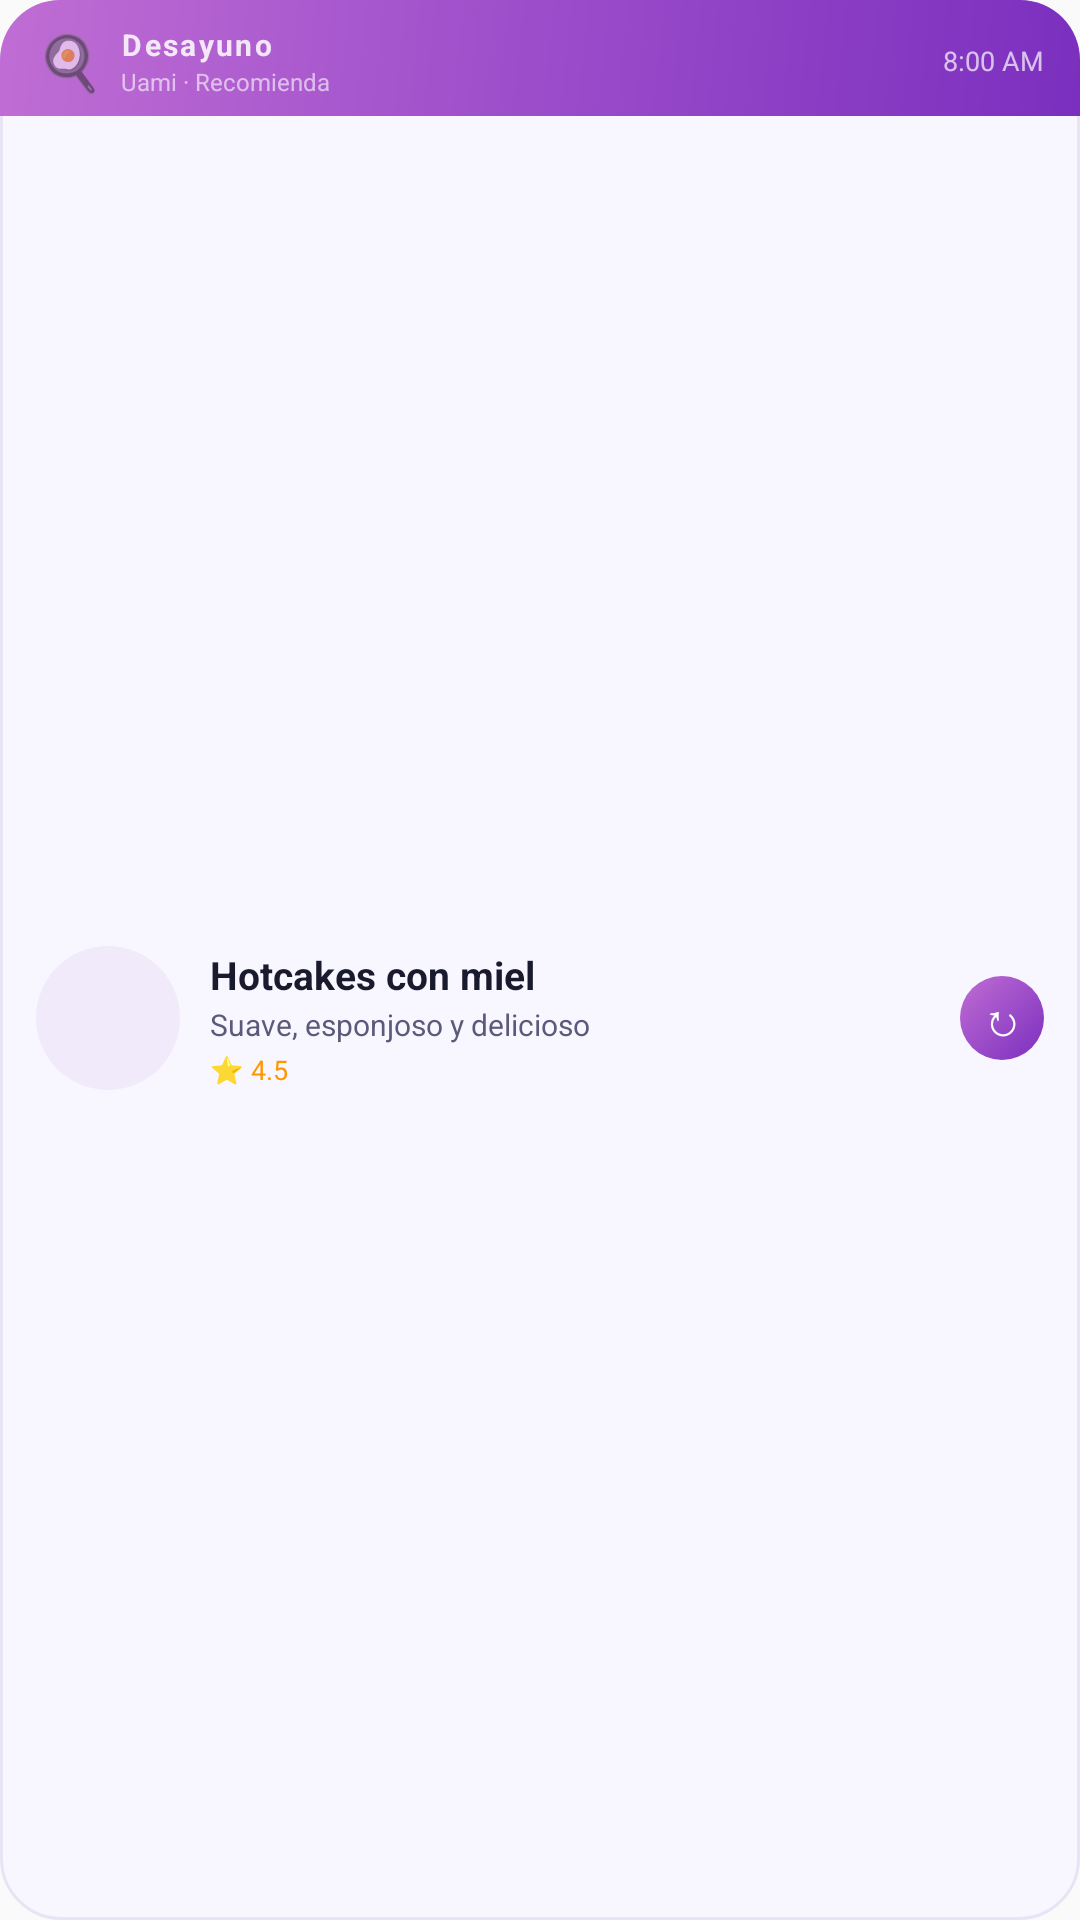

Android layout source for this screen:
<!-- AndroidManifest.xml: application theme Theme.Uami -->
<!-- res/layout/widget_meal_recommendation_2x3.xml -->
<?xml version="1.0" encoding="utf-8"?>
<LinearLayout xmlns:android="http://schemas.android.com/apk/res/android"
    android:id="@+id/widget_root"
    android:layout_width="match_parent"
    android:layout_height="match_parent"
    android:orientation="vertical"
    android:padding="0dp"
    android:background="@drawable/widget_background">

    
    <LinearLayout
        android:id="@+id/widget_header"
        android:layout_width="match_parent"
        android:layout_height="wrap_content"
        android:orientation="horizontal"
        android:background="@drawable/widget_header_bg"
        android:paddingStart="12dp"
        android:paddingEnd="12dp"
        android:paddingTop="8dp"
        android:paddingBottom="6dp"
        android:gravity="center_vertical">

        <TextView
            android:id="@+id/widget_meal_emoji"
            android:layout_width="wrap_content"
            android:layout_height="wrap_content"
            android:text="🍳"
            android:textSize="18sp"
            android:layout_marginEnd="6dp" />

        <LinearLayout
            android:layout_width="0dp"
            android:layout_height="wrap_content"
            android:layout_weight="1"
            android:orientation="vertical">

            <TextView
                android:id="@+id/widget_meal_type"
                android:layout_width="wrap_content"
                android:layout_height="wrap_content"
                android:text="Desayuno"
                android:textColor="#FFFFFFFF"
                android:textSize="10sp"
                android:textStyle="bold"
                android:letterSpacing="0.08"
                android:alpha="0.85" />

            <TextView
                android:id="@+id/widget_app_name"
                android:layout_width="wrap_content"
                android:layout_height="wrap_content"
                android:text="Uami · Recomienda"
                android:textColor="#FFFFFFFF"
                android:textSize="8sp"
                android:alpha="0.6" />
        </LinearLayout>

        <TextView
            android:id="@+id/widget_time_label"
            android:layout_width="wrap_content"
            android:layout_height="wrap_content"
            android:text="8:00 AM"
            android:textColor="#FFFFFFFF"
            android:textSize="9sp"
            android:alpha="0.7" />
    </LinearLayout>

    
    <LinearLayout
        android:layout_width="match_parent"
        android:layout_height="match_parent"
        android:orientation="horizontal"
        android:paddingStart="12dp"
        android:paddingEnd="12dp"
        android:paddingTop="8dp"
        android:paddingBottom="8dp"
        android:gravity="center_vertical">

        
        <ImageView
            android:id="@+id/widget_dish_image"
            android:layout_width="48dp"
            android:layout_height="48dp"
            android:scaleType="centerCrop"
            android:background="@drawable/widget_icon_circle"
            android:layout_marginEnd="10dp"
            android:contentDescription="Imagen del plato" />

        
        <LinearLayout
            android:layout_width="0dp"
            android:layout_height="wrap_content"
            android:layout_weight="1"
            android:orientation="vertical">

            <TextView
                android:id="@+id/widget_dish_name"
                android:layout_width="wrap_content"
                android:layout_height="wrap_content"
                android:text="Hotcakes con miel"
                android:textColor="#FF1A1A2E"
                android:textSize="13sp"
                android:textStyle="bold"
                android:maxLines="2"
                android:ellipsize="end" />

            <TextView
                android:id="@+id/widget_dish_desc"
                android:layout_width="wrap_content"
                android:layout_height="wrap_content"
                android:text="Suave, esponjoso y delicioso"
                android:textColor="#FF5A5A7A"
                android:textSize="10sp"
                android:maxLines="1"
                android:ellipsize="end"
                android:layout_marginTop="1dp" />

            <TextView
                android:id="@+id/widget_dish_rating"
                android:layout_width="wrap_content"
                android:layout_height="wrap_content"
                android:text="⭐ 4.5"
                android:textColor="#FFFF9800"
                android:textSize="9sp"
                android:layout_marginTop="2dp" />
                
            
            <TextView
                android:id="@+id/widget_extra_info"
                android:layout_width="0dp"
                android:layout_height="0dp"
                android:visibility="gone" />
        </LinearLayout>

        
        <TextView
            android:id="@+id/widget_refresh_btn"
            android:layout_width="28dp"
            android:layout_height="28dp"
            android:text="↻"
            android:textSize="15sp"
            android:gravity="center"
            android:textColor="#FFFFFFFF"
            android:background="@drawable/widget_btn_refresh"
            android:layout_marginStart="6dp" />
    </LinearLayout>

</LinearLayout>
<!-- resources referenced by this layout -->
<resources>
  <!-- drawable widget_background (drawable) -->
  <?xml version="1.0" encoding="utf-8"?>
  <shape xmlns:android="http://schemas.android.com/apk/res/android"
      android:shape="rectangle">
      <solid android:color="#FFF8F7FF" />
      <corners android:radius="20dp" />
      <stroke android:width="1dp" android:color="#FFE8E4F5" />
  </shape>
  <!-- drawable widget_btn_refresh (drawable) -->
  <?xml version="1.0" encoding="utf-8"?>
  <shape xmlns:android="http://schemas.android.com/apk/res/android"
      android:shape="oval">
      <gradient
          android:startColor="#FF7B2FBE"
          android:endColor="#FFC06DD4"
          android:angle="135"
          android:type="linear" />
  </shape>
  <!-- drawable widget_header_bg (drawable) -->
  <?xml version="1.0" encoding="utf-8"?>
  <shape xmlns:android="http://schemas.android.com/apk/res/android"
      android:shape="rectangle">
      <gradient
          android:startColor="#FF7B2FBE"
          android:centerColor="#FF9B4DCA"
          android:endColor="#FFC06DD4"
          android:angle="135"
          android:type="linear" />
      <corners
          android:topLeftRadius="20dp"
          android:topRightRadius="20dp"
          android:bottomLeftRadius="0dp"
          android:bottomRightRadius="0dp" />
  </shape>
  <!-- drawable widget_icon_circle (drawable) -->
  <?xml version="1.0" encoding="utf-8"?>
  <shape xmlns:android="http://schemas.android.com/apk/res/android"
      android:shape="oval">
      <solid android:color="#FFF0EAFA" />
  </shape>
  <style name="Theme.Uami" parent="android:Theme.Material.Light.NoActionBar" />
</resources>
